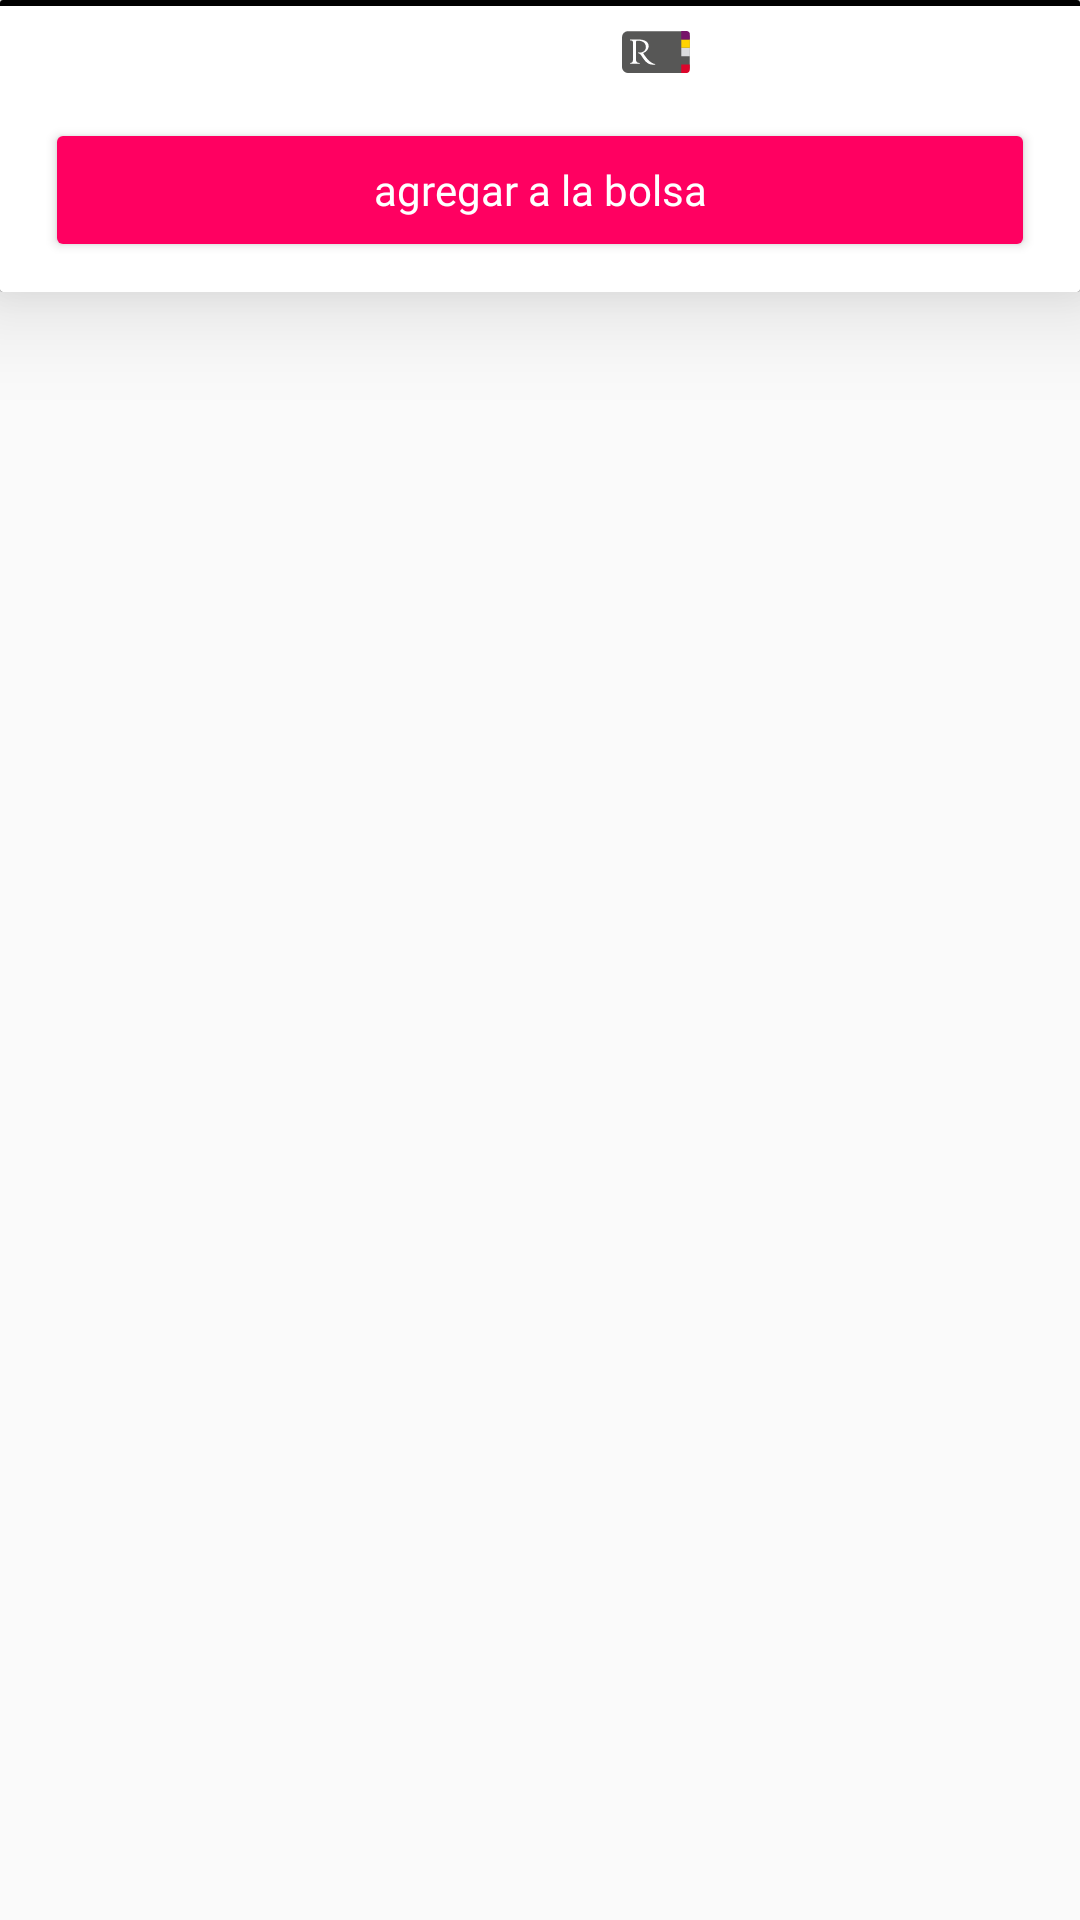

The Android layout XML behind this screen, and the referenced resources:
<!-- AndroidManifest.xml: application theme AppTheme -->
<!-- res/layout/sheet_product.xml -->
<?xml version="1.0" encoding="utf-8"?>
<LinearLayout
    xmlns:android="http://schemas.android.com/apk/res/android"
    xmlns:app="http://schemas.android.com/apk/res-auto"
    android:id="@+id/bottom_sheet"
    android:layout_width="match_parent"
    android:layout_height="wrap_content"
    android:orientation="vertical">

    <android.support.v7.widget.CardView
        android:layout_width="match_parent"
        android:layout_height="wrap_content"
        app:cardCornerRadius="1dp"
        app:cardElevation="20dp">

        <LinearLayout
            android:layout_width="match_parent"
            android:layout_height="wrap_content"
            android:background="@drawable/linear_lyt_top_border"
            android:orientation="vertical">

            <LinearLayout
                android:layout_width="match_parent"
                android:layout_height="wrap_content"
                android:layout_marginTop="@dimen/spacing_medium"
                android:orientation="horizontal">

                <TextView
                    android:id="@+id/product_detail_name"
                    android:layout_width="0dp"
                    android:layout_weight="1"
                    android:layout_height="wrap_content"
                    android:layout_marginStart="@dimen/spacing_large"
                    android:layout_gravity="start"
                    android:ellipsize="end"
                    android:maxLines="3"
                    android:fontFamily="@font/barlow_medium"
                    android:textSize="@dimen/font_size_18"
                    android:textColor="@android:color/black"/>

                <LinearLayout
                    android:id="@+id/lyt_card_price_detail"
                    android:layout_width="0dp"
                    android:layout_weight="1"
                    android:layout_height="wrap_content"
                    android:layout_gravity="center"
                    android:gravity="end"
                    android:orientation="horizontal">

                    <ImageView
                        android:layout_width="wrap_content"
                        android:layout_height="match_parent"
                        android:layout_gravity="center"
                        android:src="@mipmap/ic_ripley_card"/>

                    <View
                        android:layout_width="@dimen/spacing_medium"
                        android:layout_height="match_parent"/>

                    <TextView
                        android:id="@+id/product_detail_card_price"
                        android:layout_width="wrap_content"
                        android:layout_height="wrap_content"
                        android:layout_gravity="center"
                        android:fontFamily="@font/barlow_bold"
                        android:textSize="@dimen/font_size_18"
                        android:textColor="@color/colorRed"/>

                </LinearLayout>

                <TextView
                    android:id="@+id/product_detail_list_price"
                    android:layout_width="0dp"
                    android:layout_weight="1"
                    android:layout_height="wrap_content"
                    android:layout_marginEnd="@dimen/spacing_large"
                    android:layout_gravity="center"
                    android:gravity="end"
                    android:fontFamily="@font/barlow_medium"
                    android:textSize="@dimen/font_size_18"
                    android:textColor="@android:color/black"/>

            </LinearLayout>

            <View
                android:layout_width="0dp"
                android:layout_height="@dimen/spacing_middle"/>
            
            <Button
                android:id="@+id/btn_add_to_cart"
                android:layout_width="match_parent"
                android:layout_height="wrap_content"
                android:layout_marginStart="@dimen/spacing_large"
                android:layout_marginEnd="@dimen/spacing_large"
                android:layout_marginBottom="@dimen/spacing_middle"
                android:gravity="center"
                android:fontFamily="@font/barlow_bold"
                android:textSize="@dimen/font_size_14"
                android:textAllCaps="false"
                android:text="agregar a la bolsa"
                android:theme="@style/Button.Accent"/>

        </LinearLayout>

    </android.support.v7.widget.CardView>

</LinearLayout>
<!-- resources referenced by this layout -->
<resources>
  <color name="colorRed">#FF0033</color>
  <dimen name="font_size_14">14sp</dimen>
  <dimen name="font_size_18">18sp</dimen>
  <dimen name="spacing_large">15dp</dimen>
  <dimen name="spacing_medium">5dp</dimen>
  <dimen name="spacing_middle">10dp</dimen>
  <!-- drawable linear_lyt_top_border (drawable) -->
  <?xml version="1.0" encoding="utf-8"?>
  <layer-list xmlns:android="http://schemas.android.com/apk/res/android">
      <item>
          <shape android:shape="rectangle">
              <solid android:color="@color/colorBlack" />
          </shape>
      </item>
      <item android:top="2dp">
          <shape android:shape="rectangle">
              <solid android:color="@color/colorWhite" />
          </shape>
      </item>
  </layer-list>
  <!-- mipmap ic_ripley_card: png bitmap (mipmap-hdpi, 648 bytes) -->
  <style name="Button.Accent" parent="@style/Widget.AppCompat.Button.Colored">
          <item name="colorButtonNormal">@color/colorAccent</item>
          <item name="android:textColor">@android:color/white</item>
      </style>
  <style name="AppTheme" parent="Theme.AppCompat.Light.DarkActionBar">
          
          <item name="colorPrimary">@color/colorPrimary</item>
          <item name="colorPrimaryDark">@color/colorPrimaryDark</item>
          <item name="colorAccent">@color/colorAccent</item>
      </style>
  <color name="colorBlack">#000</color>
  <color name="colorWhite">#FFFFFF</color>
  <color name="colorAccent">#FF0061</color>
  <color name="colorPrimary">#008577</color>
  <color name="colorPrimaryDark">#00574B</color>
</resources>
